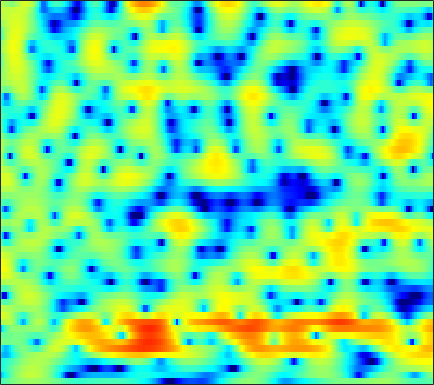

The data file committed next to this chart (first rows):
-2.8232, -2.3848, -1.8211, -1.2895, -0.91816, -0.46492, -0.064495, 0.19917, 0.50068, 0.75505, 0.95303, 1.0688, 1.1769, 1.2348, 1.2502, 1.2311, 1.1813, 1.1141, 0.99033, 0.82754, 0.63459, 0.46504, 0.21429, -0.062342
-8.374, -6.683, -4.809, -3.267, -2.282, -1.154, -0.2069, 0.3998, 1.085, 1.639, 2.077, 2.333, 2.582, 2.727, 2.77, 2.739, 2.608, 2.442, 2.13, 1.708, 1.166, 0.6745, -0.1054, -1.042
-4.83, -4.208, -3.36, -2.521, -1.911, -1.142, -0.4275, 0.06115, 0.6448, 1.152, 1.576, 1.838, 2.114, 2.3, 2.381, 2.406, 2.334, 2.217, 1.974, 1.627, 1.171, 0.7548, 0.105, -0.6545
-4.673, -4.342, -3.85, -3.303, -2.864, -2.24, -1.605, -1.134, -0.53, 0.03046, 0.5326, 0.864, 1.243, 1.548, 1.726, 1.895, 1.984, 1.996, 1.946, 1.815, 1.605, 1.395, 1.052, 0.6421
-7.704, -8.423, -8.813, -8.201, -7.216, -5.633, -4.095, -3.077, -1.915, -0.9776, -0.2448, 0.1895, 0.6466, 0.9885, 1.184, 1.412, 1.601, 1.732, 1.894, 2.032, 2.135, 2.172, 2.156, 2.047
-5.411, -6.931, -8.258, -7.677, -6.341, -4.397, -2.751, -1.807, -0.903, -0.3572, -0.1482, -0.2171, -0.5483, -1.148, -1.714, -2.436, -2.791, -2.622, -1.811, -0.6331, 0.5743, 1.384, 2.274, 2.909
0.04974, -0.2525, -0.5311, -0.633, -0.6041, -0.5022, -0.3779, -0.3141, -0.3259, -0.5271, -0.9679, -1.504, -2.551, -4.152, -5.777, -8.679, -11.88, -11.94, -8.519, -5.21, -2.722, -1.286, 0.2058, 1.336
-1.164, -1.218, -1.121, -0.9185, -0.7501, -0.541, -0.3929, -0.3412, -0.3453, -0.454, -0.6581, -0.8895, -1.244, -1.624, -1.904, -2.216, -2.395, -2.388, -2.186, -1.805, -1.335, -0.9478, -0.4531, 0.0702
-8.425, -5.222, -2.568, -0.9921, -0.279, 0.2586, 0.4354, 0.4097, 0.2643, 0.06726, -0.01831, 0.009157, 0.1729, 0.4058, 0.5875, 0.8042, 0.9151, 0.9105, 0.7485, 0.3807, -0.2079, -0.796, -1.755, -2.714
1.81, 1.975, 2.257, 2.368, 2.223, 1.638, 0.5142, -0.7954, -3.329, -6.879, -9.451, -7.85, -4.202, -1.439, -0.01623, 1.262, 2.013, 2.263, 2.18, 1.67, 0.6845, -0.3967, -2.458, -5.356
4.127, 3.768, 3.281, 2.748, 2.259, 1.458, 0.4376, -0.4778, -1.808, -3.023, -3.583, -3.329, -2.337, -1.131, -0.3143, 0.4865, 0.9393, 1.079, 0.9974, 0.6515, 0.02407, -0.5794, -1.491, -2.397
2.756, 2.415, 2.041, 1.742, 1.566, 1.372, 1.214, 1.112, 0.9903, 0.9144, 0.94, 1.01, 1.152, 1.297, 1.388, 1.449, 1.372, 1.199, 0.8149, 0.2338, -0.564, -1.289, -2.448, -3.848
-1.357, -1.951, -2.165, -1.738, -1.154, -0.2726, 0.5482, 1.091, 1.686, 2.153, 2.503, 2.687, 2.846, 2.897, 2.858, 2.707, 2.43, 2.131, 1.598, 0.8963, 0.03256, -0.7437, -1.993, -3.511
-9.982, -17.86, -17.29, -8.45, -5.178, -2.351, -0.451, 0.5959, 1.645, 2.393, 2.889, 3.125, 3.299, 3.326, 3.249, 3.021, 2.675, 2.337, 1.795, 1.153, 0.4158, -0.1984, -1.062, -1.988
-1.86, -2.219, -2.209, -1.644, -1, -0.08317, 0.7667, 1.305, 1.874, 2.28, 2.532, 2.632, 2.641, 2.509, 2.328, 1.967, 1.48, 1.037, 0.3614, -0.3864, -1.155, -1.698, -2.327, -2.821
1.877, 1.91, 1.959, 2.016, 2.058, 2.106, 2.126, 2.121, 2.085, 2.007, 1.909, 1.812, 1.631, 1.364, 1.091, 0.5956, -0.1086, -0.79, -1.932, -3.346, -4.953, -6.154, -7.342, -7.507
4.017, 4.093, 4.019, 3.757, 3.442, 2.887, 2.184, 1.593, 0.7941, 0.1043, -0.3394, -0.4752, -0.4359, -0.3128, -0.2823, -0.4274, -0.8803, -1.481, -2.733, -4.613, -7.466, -10.68, -17.16, -16.06
5.154, 5.079, 4.741, 4.119, 3.451, 2.234, 0.5387, -1.141, -4.148, -8.291, -11.46, -9.645, -6.002, -3.477, -2.247, -1.259, -0.8272, -0.8024, -1.109, -1.71, -2.48, -3.023, -3.518, -3.559
4.823, 4.604, 4.145, 3.482, 2.829, 1.713, 0.2918, -1.008, -3.013, -4.983, -5.989, -5.636, -4.225, -2.76, -1.855, -0.9849, -0.4838, -0.3195, -0.3151, -0.516, -0.8409, -1.125, -1.516, -1.837
3.772, 3.504, 3.106, 2.661, 2.292, 1.765, 1.215, 0.807, 0.2913, -0.09038, -0.2912, -0.3075, -0.1639, 0.05876, 0.2203, 0.3846, 0.4257, 0.3473, 0.09597, -0.336, -0.9559, -1.548, -2.481, -3.569
1.986, 1.619, 1.249, 1.034, 0.9864, 1.035, 1.148, 1.252, 1.398, 1.524, 1.641, 1.724, 1.799, 1.863, 1.877, 1.824, 1.667, 1.467, 1.044, 0.4089, -0.4939, -1.383, -2.928, -5.068
-1.992, -3.14, -4.156, -3.957, -3.132, -1.742, -0.4809, 0.2852, 1.088, 1.641, 2.017, 2.211, 2.379, 2.491, 2.549, 2.57, 2.521, 2.424, 2.164, 1.733, 1.1, 0.4647, -0.623, -1.957
-5.452, -8.784, -15.77, -12.4, -7.744, -4.016, -1.733, -0.6122, 0.304, 0.7686, 0.899, 0.8574, 0.7788, 0.7643, 0.8787, 1.207, 1.627, 1.912, 2.191, 2.293, 2.204, 2.007, 1.615, 1.122
-0.7443, -1.214, -1.621, -1.501, -1.121, -0.4459, 0.1669, 0.4505, 0.4611, -0.03419, -1.164, -2.495, -4.899, -6.961, -6.554, -3.954, -1.468, -0.08611, 1.165, 1.854, 2.098, 2.081, 1.869, 1.54
1.397, 1.049, 0.7644, 0.7538, 0.8878, 1.2, 1.465, 1.543, 1.394, 0.791, -0.3839, -1.745, -4.128, -6.086, -5.745, -3.346, -1.039, 0.2279, 1.24, 1.591, 1.351, 0.8175, -0.3357, -1.827
-1.785, -3.252, -4.409, -3.927, -2.812, -1.175, 0.1734, 0.9243, 1.584, 1.903, 1.95, 1.865, 1.69, 1.608, 1.655, 1.862, 2.1, 2.211, 2.136, 1.71, 0.8166, -0.2771, -2.473, -5.975
-5.665, -9.148, -14.02, -10.63, -7.105, -3.836, -1.679, -0.5123, 0.5915, 1.343, 1.83, 2.08, 2.29, 2.397, 2.438, 2.428, 2.338, 2.184, 1.863, 1.37, 0.6901, 0.07062, -0.8466, -1.74
-1.818, -2.424, -2.853, -2.743, -2.345, -1.609, -0.8142, -0.2677, 0.3712, 0.8658, 1.232, 1.43, 1.618, 1.721, 1.744, 1.702, 1.577, 1.427, 1.143, 0.766, 0.3116, -0.04615, -0.5344, -0.9561
0.4859, 0.3743, 0.2868, 0.2788, 0.3257, 0.4232, 0.558, 0.646, 0.7617, 0.8616, 0.9489, 1.002, 1.066, 1.124, 1.141, 1.126, 1.037, 0.92, 0.6676, 0.307, -0.1598, -0.5707, -1.177, -1.783
2.025, 2.151, 2.215, 2.179, 2.087, 1.89, 1.606, 1.348, 0.9604, 0.5852, 0.2926, 0.1763, 0.1602, 0.3032, 0.4713, 0.7002, 0.8527, 0.8725, 0.7362, 0.3813, -0.2203, -0.8604, -1.955, -3.368
3.313, 3.578, 3.704, 3.588, 3.348, 2.826, 2.041, 1.286, 0.02143, -1.488, -2.986, -3.71, -3.598, -2.492, -1.445, -0.205, 0.7046, 1.124, 1.351, 1.188, 0.6246, -0.07536, -1.461, -3.486
3.537, 3.718, 3.723, 3.474, 3.131, 2.43, 1.418, 0.3736, -1.546, -4.476, -9.455, -16.52, -13.67, -6.58, -3.659, -1.158, 0.3781, 1.107, 1.623, 1.703, 1.402, 0.953, 0.06698, -1.07
2.664, 2.484, 2.113, 1.655, 1.298, 0.8051, 0.2988, -0.1555, -0.834, -1.606, -2.288, -2.549, -2.296, -1.471, -0.6992, 0.2609, 0.9925, 1.362, 1.611, 1.608, 1.364, 1.051, 0.5016, -0.1915
1.667, 0.7412, -0.6843, -2.006, -2.617, -2.6, -1.908, -1.245, -0.4204, 0.241, 0.7554, 1.072, 1.459, 1.791, 1.983, 2.152, 2.184, 2.094, 1.83, 1.446, 0.9907, 0.6314, 0.1631, -0.3257
1.367, -0.4466, -3.978, -10.42, -24.91, -11.72, -5.214, -2.507, -0.1782, 1.362, 2.398, 2.948, 3.393, 3.578, 3.547, 3.277, 2.727, 2.124, 1.082, -0.1724, -1.377, -2.044, -2.4, -2.171
2.179, 1.071, -0.5101, -1.879, -2.448, -2.259, -1.288, -0.3802, 0.8233, 1.857, 2.649, 3.067, 3.399, 3.445, 3.286, 2.756, 1.799, 0.7502, -1.264, -4.364, -9.617, -16.99, -14.4, -7.651
1.921, 1.26, 0.4304, -0.2348, -0.5554, -0.6803, -0.4509, -0.1171, 0.4507, 1.055, 1.613, 1.941, 2.251, 2.35, 2.265, 1.921, 1.275, 0.5669, -0.682, -2.226, -3.826, -4.634, -4.654, -3.67
0.4043, -0.4265, -1.607, -2.719, -3.339, -3.678, -3.36, -2.788, -1.851, -0.9291, -0.131, 0.3817, 0.8832, 1.23, 1.379, 1.466, 1.434, 1.326, 1.116, 0.8812, 0.6836, 0.6, 0.6212, 0.7409
-1.627, -2.985, -5.483, -9.114, -12.9, -15.83, -11.29, -8.299, -5.54, -3.702, -2.481, -1.839, -1.222, -0.7643, -0.4462, -0.02131, 0.4411, 0.8188, 1.317, 1.779, 2.196, 2.465, 2.762, 2.966
-2.34, -3.404, -5.225, -7.437, -8.992, -9.912, -8.853, -7.504, -6.009, -5.024, -4.54, -4.503, -4.7, -4.992, -4.986, -4.419, -3.234, -2.131, -0.6483, 0.6708, 1.775, 2.452, 3.167, 3.674
-2.172, -2.632, -3.305, -3.937, -4.279, -4.537, -4.607, -4.544, -4.523, -4.772, -5.458, -6.476, -8.708, -12.92, -19.28, -17.88, -9.821, -6.378, -3.252, -0.9959, 0.68, 1.68, 2.725, 3.499
-2.839, -3.27, -3.749, -3.969, -3.98, -3.779, -3.494, -3.37, -3.308, -3.501, -4.056, -4.702, -5.903, -7.262, -7.904, -7.646, -6.216, -4.831, -3.019, -1.419, -0.01085, 0.9119, 1.97, 2.848
-4.85, -6.477, -8.287, -8.254, -7.022, -5.056, -3.41, -2.507, -1.723, -1.338, -1.306, -1.443, -1.824, -2.261, -2.583, -2.886, -3.002, -2.944, -2.618, -1.996, -1.088, -0.2797, 0.8689, 1.942
-4.359, -7.085, -11.88, -11.35, -7.634, -3.924, -1.545, -0.3038, 0.7737, 1.346, 1.529, 1.422, 1.031, 0.355, -0.3598, -1.591, -3.159, -4.566, -6.482, -7.163, -5.652, -3.815, -1.459, 0.4459
-0.2294, -0.669, -0.9868, -0.7977, -0.3309, 0.5275, 1.412, 1.955, 2.48, 2.728, 2.681, 2.438, 1.85, 0.8998, -0.04857, -1.753, -4.106, -6.501, -10.97, -14.43, -10.32, -7.047, -3.936, -1.762
0.7267, 0.9265, 1.228, 1.571, 1.86, 2.238, 2.571, 2.758, 2.878, 2.824, 2.557, 2.223, 1.562, 0.6745, -0.1411, -1.393, -2.781, -3.807, -4.959, -5.598, -5.574, -5.168, -4.358, -3.477
0.3928, 0.9643, 1.639, 2.213, 2.571, 2.95, 3.19, 3.281, 3.255, 3.053, 2.673, 2.272, 1.577, 0.7237, -0.02714, -1.124, -2.311, -3.216, -4.364, -5.362, -6.064, -6.338, -6.31, -5.873
-0.3924, 0.5536, 1.633, 2.507, 3.012, 3.503, 3.783, 3.848, 3.757, 3.465, 2.985, 2.501, 1.718, 0.7654, -0.04034, -1.269, -2.68, -3.893, -5.748, -7.974, -10.52, -12.31, -12.97, -11.13
-1.469, 0.0005785, 1.559, 2.733, 3.379, 3.951, 4.235, 4.253, 4.047, 3.599, 2.935, 2.302, 1.332, 0.2543, -0.5992, -1.844, -3.188, -4.358, -6.245, -8.764, -12.23, -15.52, -17.11, -13.07
-1.123, 0.4141, 2.03, 3.212, 3.856, 4.385, 4.552, 4.455, 4.011, 3.238, 2.135, 1.121, -0.3752, -1.871, -2.862, -3.825, -4.414, -4.758, -5.262, -5.829, -6.406, -6.716, -6.763, -6.327
0.5297, 1.578, 2.837, 3.832, 4.373, 4.807, 4.861, 4.645, 3.975, 2.802, 1.046, -0.7177, -3.887, -8.261, -11.68, -11.51, -8.45, -6.721, -5.262, -4.448, -4.054, -3.887, -3.73, -3.635
-0.04868, 1.101, 2.489, 3.607, 4.217, 4.719, 4.848, 4.671, 4.07, 2.997, 1.399, -0.1625, -2.84, -6.001, -8.035, -8.366, -6.747, -5.577, -4.46, -3.849, -3.582, -3.545, -3.651, -3.865
-2.956, -0.8391, 1.241, 2.72, 3.522, 4.206, 4.509, 4.498, 4.186, 3.571, 2.677, 1.846, 0.6384, -0.5607, -1.338, -2.125, -2.663, -2.959, -3.376, -3.9, -4.551, -5.146, -6.036, -6.878
-1.947, -0.4226, 1.229, 2.475, 3.174, 3.817, 4.154, 4.237, 4.119, 3.771, 3.229, 2.702, 1.898, 1.012, 0.3166, -0.6471, -1.673, -2.478, -3.66, -5.014, -6.679, -8.182, -10.62, -13.56
0.7429, 1.35, 2.128, 2.803, 3.203, 3.602, 3.832, 3.886, 3.809, 3.543, 3.103, 2.675, 1.955, 1.089, 0.3359, -0.7795, -2.029, -3.057, -4.53, -6.186, -8.102, -9.75, -12.49, -16.05
2.108, 2.365, 2.7, 2.998, 3.191, 3.393, 3.522, 3.547, 3.487, 3.298, 2.938, 2.556, 1.861, 0.9359, 0.09775, -1.23, -2.733, -3.969, -5.646, -7.228, -8.543, -9.387, -10.29, -11.02
2.559, 2.621, 2.663, 2.688, 2.732, 2.822, 2.96, 3.09, 3.229, 3.289, 3.185, 2.945, 2.389, 1.5, 0.5882, -1.03, -3.146, -5.137, -8.3, -11.26, -11.99, -11.06, -9.499, -8.383
1.978, 1.783, 1.312, 0.7339, 0.3546, 0.2006, 0.5971, 1.198, 2.119, 2.915, 3.461, 3.641, 3.556, 3.069, 2.381, 1.026, -1.015, -3.078, -6.874, -11.63, -11.79, -9.018, -6.083, -4.276
